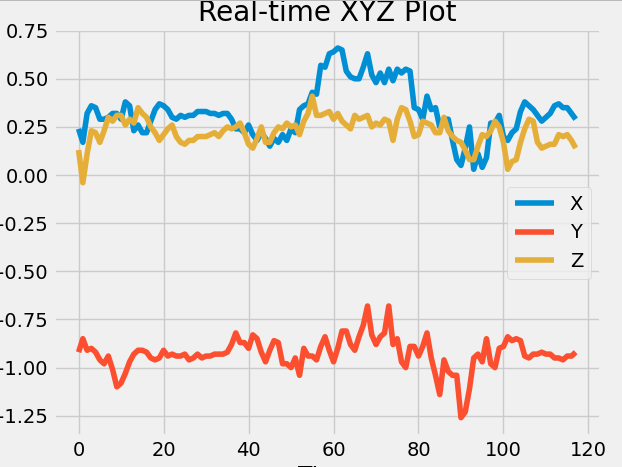

The table this chart was drawn from, first rows:
x, y, z
0.26, -0.92, 0.24
0.24, -0.92, 0.13
0.17, -0.85, -0.04
0.32, -0.91, 0.11
0.36, -0.9, 0.23
0.35, -0.92, 0.22
0.29, -0.96, 0.17
0.29, -0.98, 0.23
0.3, -0.94, 0.3
0.32, -1.01, 0.28
0.32, -1.1, 0.31
0.29, -1.08, 0.31
0.38, -1.03, 0.26
0.36, -0.97, 0.29
0.23, -0.93, 0.27
0.26, -0.91, 0.35
0.22, -0.91, 0.32
0.22, -0.92, 0.3
0.28, -0.95, 0.25
0.34, -0.96, 0.22
0.37, -0.95, 0.18
0.36, -0.91, 0.21
0.34, -0.94, 0.24
0.3, -0.93, 0.26
0.29, -0.94, 0.2
0.31, -0.94, 0.17
0.3, -0.93, 0.16
0.31, -0.96, 0.18
0.31, -0.95, 0.18
0.33, -0.93, 0.2
0.33, -0.95, 0.2
0.33, -0.94, 0.2
0.32, -0.94, 0.21
0.32, -0.93, 0.22
0.31, -0.93, 0.2
0.32, -0.93, 0.23
0.32, -0.92, 0.25
0.29, -0.88, 0.24
0.24, -0.82, 0.25
0.24, -0.87, 0.27
0.22, -0.87, 0.22
0.26, -0.9, 0.16
0.21, -0.83, 0.14
0.18, -0.85, 0.19
0.22, -0.92, 0.25
0.19, -0.97, 0.17
0.15, -0.91, 0.17
0.19, -0.86, 0.22
0.17, -0.87, 0.25
0.21, -0.98, 0.24
0.18, -0.98, 0.27
0.24, -1.0, 0.25
0.22, -0.95, 0.26
0.34, -1.04, 0.21
0.36, -0.9, 0.28
0.37, -0.94, 0.32
0.43, -0.94, 0.41
0.42, -0.96, 0.31
0.57, -0.89, 0.31
0.56, -0.84, 0.32
... 60 more rows
